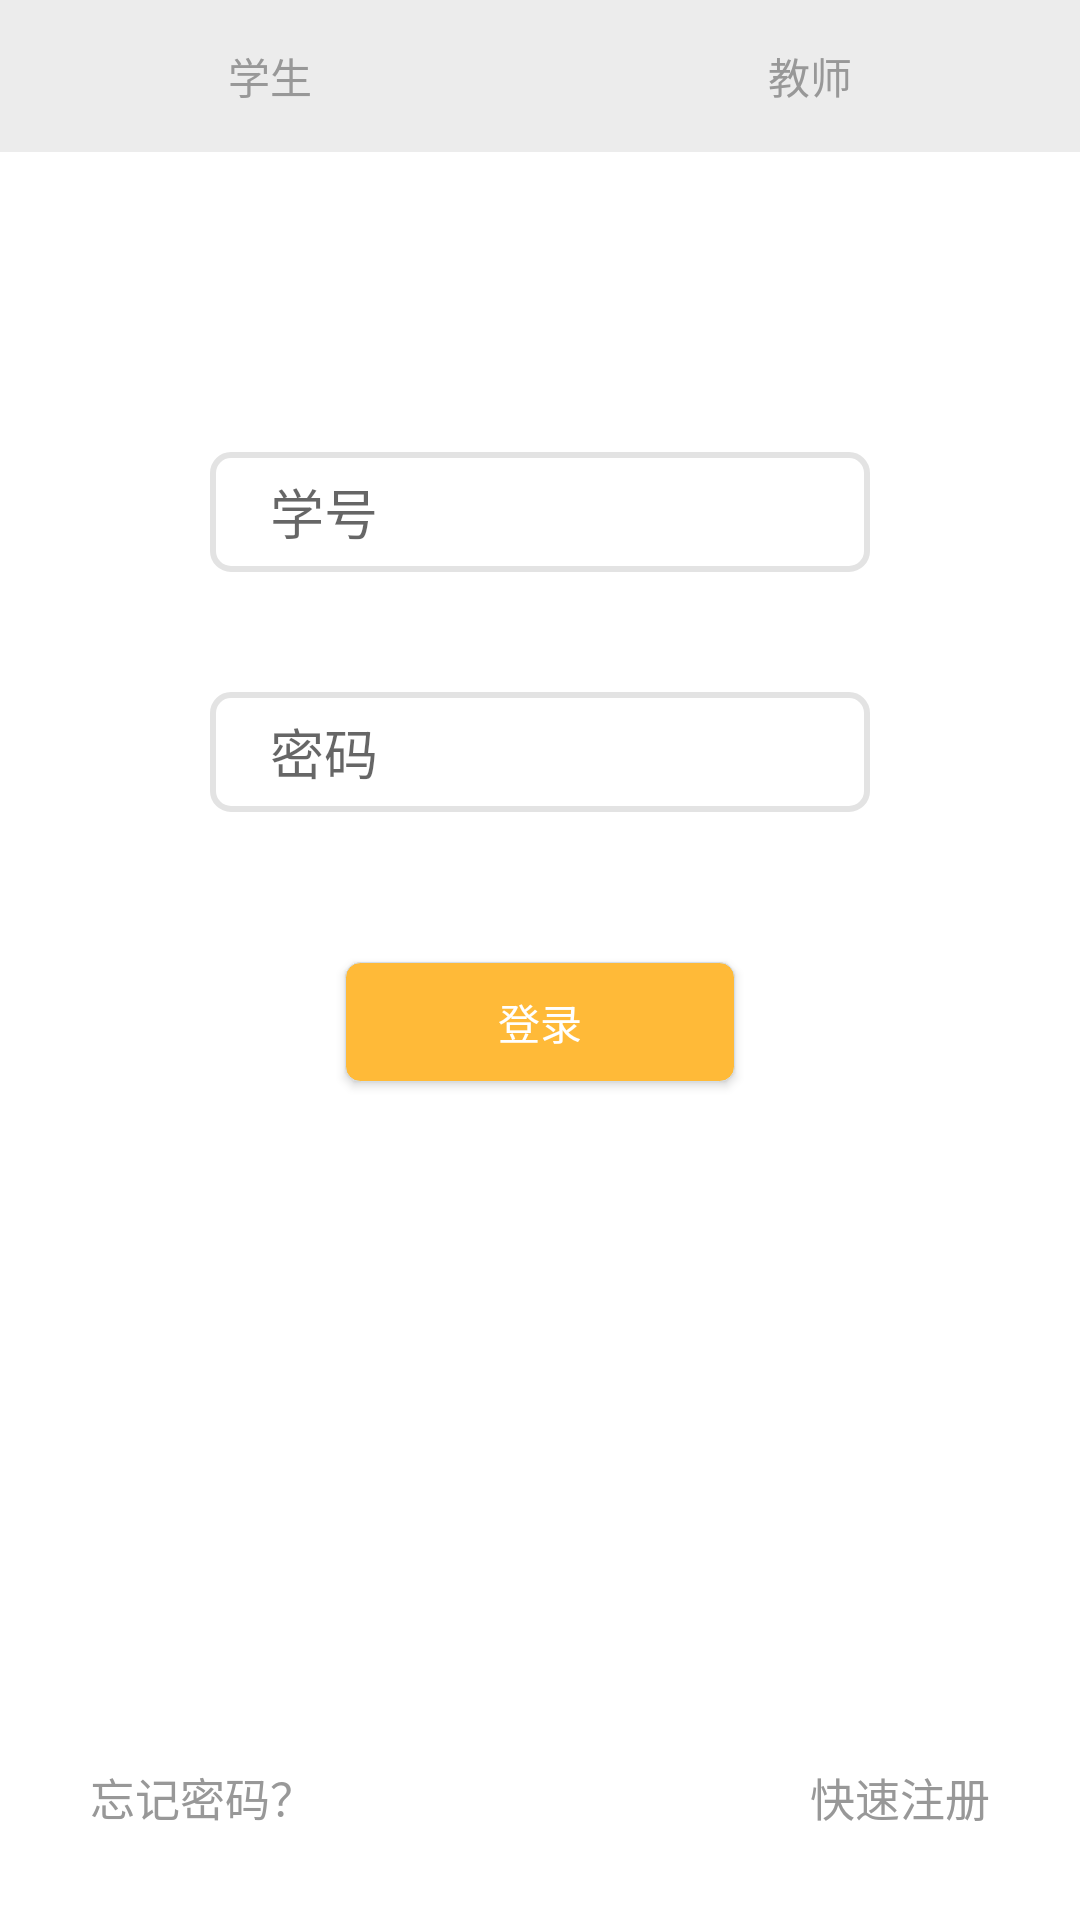

Produce the Android XML layout that renders to this screen, including the resource entries it uses.
<!-- AndroidManifest.xml: application theme AppTheme -->
<!-- res/layout/activity_login.xml -->
<?xml version="1.0" encoding="utf-8"?>
<RelativeLayout xmlns:android="http://schemas.android.com/apk/res/android"
    xmlns:tools="http://schemas.android.com/tools"
    android:layout_width="match_parent"
    android:layout_height="match_parent"
    tools:context=".login"
    android:background="@color/bai">



    <LinearLayout
        android:id="@+id/ll_01"
        android:layout_width="match_parent"
        android:layout_height="wrap_content"
        android:orientation="horizontal">
        <TextView
            android:id="@+id/student_l"
            android:layout_width="wrap_content"
            android:layout_height="wrap_content"
            android:text="学生"
            android:textColor="@color/textcolor"
            android:paddingTop="15dp"
            android:paddingBottom="15dp"
            android:gravity="center"
            android:background="@drawable/s_login"
            android:layout_weight="1"/>
        <TextView
            android:id="@+id/teacher_l"
            android:layout_width="wrap_content"
            android:layout_height="wrap_content"
            android:text="教师"
            android:textColor="@color/textcolor"
            android:paddingTop="15dp"
            android:paddingBottom="15dp"
            android:gravity="center"
            android:background="@drawable/s_login"
            android:layout_weight="1"/>
    </LinearLayout>

    <EditText
        android:id="@+id/user"
        android:layout_width="220dp"
        android:layout_height="40dp"
        android:layout_below="@id/ll_01"
        android:layout_centerHorizontal="true"
        android:layout_marginTop="100dp"
        android:hint="学号"
        android:background="@drawable/edittext_shpe"/>

    <EditText
        android:id="@+id/pass"
        android:layout_width="220dp"
        android:layout_height="40dp"
        android:layout_below="@id/ll_01"
        android:layout_centerHorizontal="true"
        android:layout_marginTop="180dp"
        android:hint="密码"
        android:inputType="textPassword"
        android:background="@drawable/edittext_shpe"/>

    <Button
        android:id="@+id/login"
        android:layout_width="130dp"
        android:layout_height="40dp"
        android:layout_below="@id/pass"
        android:layout_centerHorizontal="true"
        android:layout_marginTop="50dp"
        android:textColor="@color/bai"
        android:text="登录"
        android:background="@drawable/button_login"
        />

    <TextView
        android:id="@+id/wangji_l"
        android:layout_width="wrap_content"
        android:layout_height="wrap_content"
        android:text="忘记密码？"
        android:textSize="15sp"
        android:textColor="@color/textcolor"
        android:layout_alignParentBottom="true"
        android:padding="30dp"/>

    <TextView
        android:id="@+id/zhuce_l"
        android:layout_width="wrap_content"
        android:layout_height="wrap_content"
        android:text="快速注册"
        android:textSize="15sp"
        android:textColor="@color/textcolor"
        android:layout_alignParentBottom="true"
        android:layout_alignParentEnd="true"
        android:padding="30dp"/>

</RelativeLayout>
<!-- resources referenced by this layout -->
<resources>
  <color name="bai">#FFF</color>
  <color name="textcolor">#989898</color>
  <!-- drawable button_login (drawable) -->
  <?xml version="1.0" encoding="utf-8"?>
  <selector xmlns:android="http://schemas.android.com/apk/res/android">
  
      <item android:state_pressed="true"><shape android:shape="rectangle">
          <stroke android:width="1.0px" android:color="#ffd3dde6" />
          <corners android:bottomLeftRadius="5.0dip" android:bottomRightRadius="5.0dip" android:topLeftRadius="5.0dip" android:topRightRadius="5.0dip" />
          <gradient android:angle="270.0" android:endColor="#FF8C00" android:startColor="#FF8C00" />
      </shape></item>
      <item android:state_selected="true">
          <shape android:shape="rectangle">
              <gradient android:angle="270.0" android:endColor="#ffd3dde6" android:startColor="#ffd3dde6" />
              <stroke android:width="1.0px" android:color="#ffd3dde6" />
              <corners android:bottomLeftRadius="5.0dip" android:bottomRightRadius="5.0dip" android:topLeftRadius="5.0dip" android:topRightRadius="5.0dip" />
          </shape></item>
  
      <item>
          <shape android:shape="rectangle">
              <gradient android:angle="270.0" android:endColor="@color/huang" android:startColor="@color/huang" />
              <stroke android:width="1.0px" android:color="#ffd3dde6" />
              <corners android:bottomLeftRadius="5.0dip" android:bottomRightRadius="5.0dip" android:topLeftRadius="5.0dip" android:topRightRadius="5.0dip" />
          </shape>
  
      </item>
  
  </selector>
  <!-- drawable edittext_shpe (drawable) -->
  <?xml version="1.0" encoding="utf-8"?>
  <shape xmlns:android="http://schemas.android.com/apk/res/android">
  
      <corners android:radius="18px"></corners>
      <padding android:left="20dp"></padding>
      <stroke android:color="#E3E3E3" android:width="2dp"></stroke>
  
  </shape>
  <!-- drawable s_login (drawable) -->
  <?xml version="1.0" encoding="utf-8"?>
  <selector xmlns:android="http://schemas.android.com/apk/res/android">
  
      <item android:state_selected="true" android:drawable="@color/huang"></item>
      <item android:drawable="@color/hui"></item>
  </selector>
  <style name="AppTheme" parent="Theme.AppCompat.Light.DarkActionBar">
          
          <item name="colorPrimary">@color/huang</item>
          <item name="colorPrimaryDark">#000</item>
          <item name="colorAccent">@color/colorAccent</item>
      </style>
  <color name="huang">#FFBA38</color>
  <color name="hui">#ECECEC</color>
  <color name="colorAccent">#FF4081</color>
</resources>
